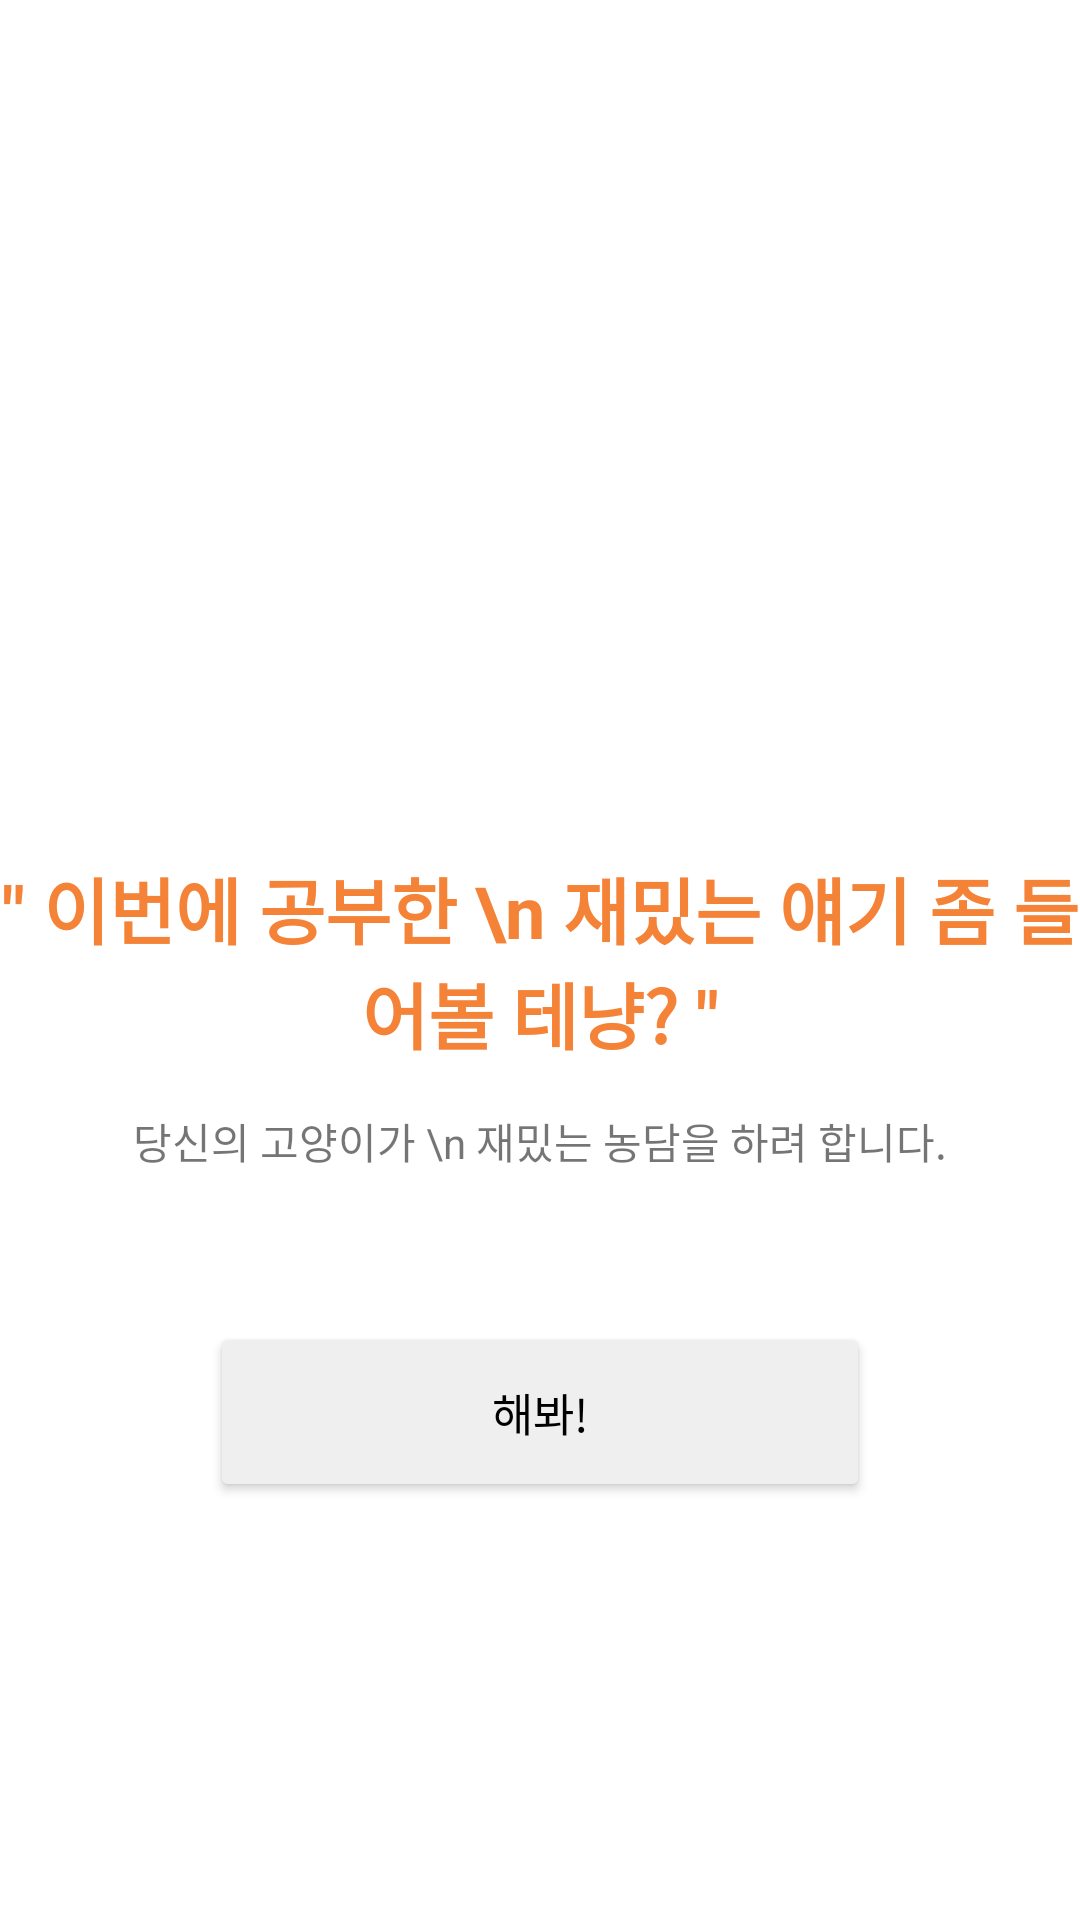

Android layout source for this screen:
<!-- AndroidManifest.xml: application theme Theme.DadJokeApp -->
<!-- res/layout/activity_main3.xml -->
<?xml version="1.0" encoding="utf-8"?>
<androidx.constraintlayout.widget.ConstraintLayout xmlns:android="http://schemas.android.com/apk/res/android"
    xmlns:app="http://schemas.android.com/apk/res-auto"
    xmlns:tools="http://schemas.android.com/tools"
    android:layout_width="match_parent"
    android:layout_height="match_parent"
    tools:context=".MainActivity3">

    <ImageView
        android:id="@+id/proudImage"
        android:src="@drawable/proud_cat1"
        android:layout_width="170dp"
        android:layout_height="170dp"
        android:layout_marginBottom="10dp"
        app:layout_constraintBottom_toTopOf="@id/proudTalk"
        app:layout_constraintLeft_toLeftOf="parent"
        app:layout_constraintRight_toRightOf="parent"/>

    <TextView
        android:id="@+id/proudTalk"
        android:layout_width="wrap_content"
        android:layout_height="wrap_content"
        app:layout_constraintTop_toTopOf="parent"
        app:layout_constraintBottom_toBottomOf="parent"
        app:layout_constraintLeft_toLeftOf="parent"
        app:layout_constraintRight_toRightOf="parent"
        android:text="&quot; 이번에 공부한 \n 재밌는 얘기 좀 들어볼 테냥? &quot;"
        android:textSize="24dp"
        android:textStyle="bold"
        android:textColor="#F48338"
        android:textAlignment="center"/>

    <TextView
        android:id="@+id/proudText"
        android:layout_width="wrap_content"
        android:layout_height="wrap_content"
        android:layout_marginTop="15dp"
        android:text="당신의 고양이가 \n 재밌는 농담을 하려 합니다."
        android:textAlignment="center"
        app:layout_constraintTop_toBottomOf="@id/proudTalk"
        app:layout_constraintLeft_toLeftOf="parent"
        app:layout_constraintRight_toRightOf="parent"/>

    <Button
        android:id="@+id/proudButton"
        android:layout_width="220dp"
        android:layout_height="60dp"
        app:layout_constraintTop_toBottomOf="@id/proudText"
        app:layout_constraintLeft_toLeftOf="parent"
        app:layout_constraintRight_toRightOf="parent"
        android:layout_marginTop="50dp"
        android:text="해봐!"
        android:textSize="15dp"
        android:textColor="@color/black"
        android:backgroundTint="#EFEFEF"/>

</androidx.constraintlayout.widget.ConstraintLayout>
<!-- resources referenced by this layout -->
<resources>
  <style name="Theme.DadJokeApp" parent="Theme.MaterialComponents.DayNight.NoActionBar">
          
          <item name="colorPrimary">@color/white</item>
          <item name="colorPrimaryVariant">@color/white</item>
          <item name="colorOnPrimary">@color/white</item>
          
          <item name="colorSecondary">@color/teal_200</item>
          <item name="colorSecondaryVariant">@color/teal_700</item>
          <item name="colorOnSecondary">@color/black</item>
          
          <item name="android:statusBarColor" tools:targetApi="l">?attr/colorPrimaryVariant</item>
          
      </style>
  <!-- not gathered from this repository: default colours our renderer supplied (Android Studio template values) -->
  <color name="teal_200">#FF03DAC5</color>
  <color name="teal_700">#FF018786</color>
  <color name="black">#FF000000</color>
  <color name="white">#FFFFFFFF</color>
</resources>
